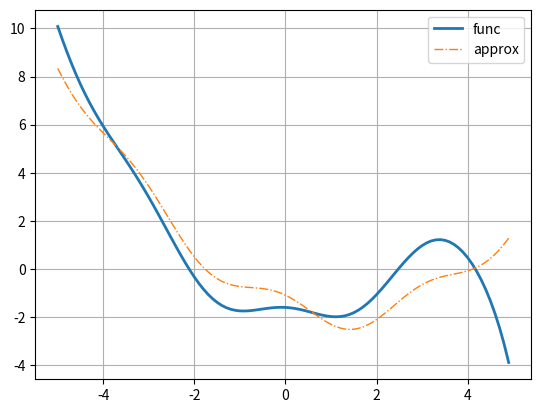

This figure's Python source:
import numpy as np
import matplotlib.pyplot as plt

def func(x):
    return 0.5 * x ** 2 - 0.1 * 1 / np.exp(-x) + 0.5 * np.cos(2 * x) - 2


coord_x = np.arange(-5.0, 5.0, 0.1) # значения отсчетов по оси абсцисс
coord_y = func(coord_x) # значения функции по оси ординат

w = np.array([-1.59, -0.69, 0.278, 0.497, -0.106]) # задано изначально
# матрица признаков
X = np.array([[1, x_i, x_i ** 2, np.cos(2 * x_i), np.sin(2 * x_i)]
               for x_i in coord_x])
Q = np.mean(abs(X @ w - coord_y))

print(Q)

# построение графика
plt.plot(coord_x, coord_y, linestyle='-', lw=2, label='func')
plt.plot(coord_x, X @ w, linestyle='-.', lw=1, label='approx')

plt.legend(loc='best')
plt.grid()
plt.show()
